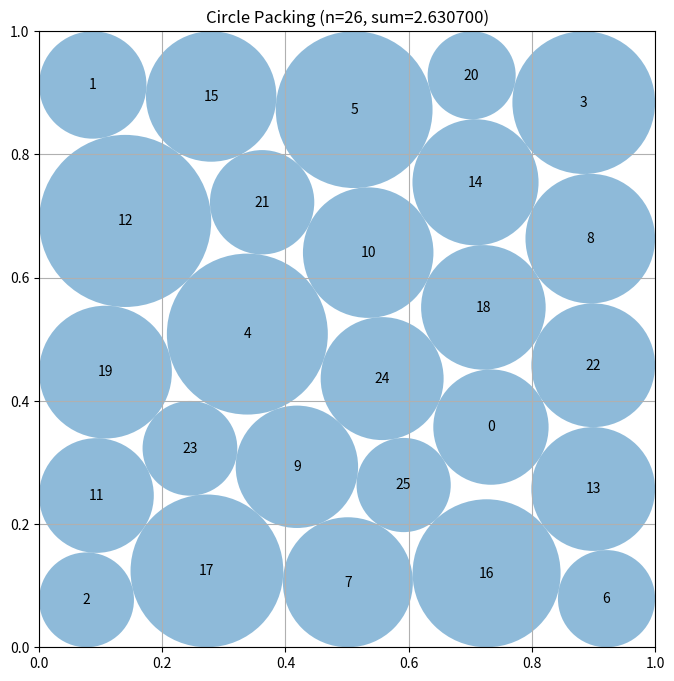

Python code for this plot:
# EVOLVE-BLOCK-START
"""Constructor-based circle packing for n=26 circles.

Layout: hexagonal rows 5-4-5-4-5 of near-equal circles (23) plus 3
extra circles in the slack band at the top. Radii are optimized by
a linear program (max sum r_i s.t. r_i + r_j <= d_ij, r_i inside walls).
"""
import numpy as np


def _hex_layout(r, top_y=0.93):
    """Staggered hex rows 5-4-5-4-5 plus 3 circles in the top slack band."""
    centers = []
    dy = np.sqrt(3.0) * r
    row_counts = [5, 4, 5, 4, 5]
    y0 = r
    for k, cnt in enumerate(row_counts):
        y = y0 + k * dy
        x0 = r + (r if cnt == 4 else 0.0)
        for i in range(cnt):
            centers.append([x0 + 2 * r * i, y])
    for x in (0.2, 0.5, 0.8):
        centers.append([x, top_y])
    return np.array(centers)


def _corner_layout():
    """4 corner circles (wall-supported, can grow large) + rows 4-5-4-5-4."""
    centers = [[0.09, 0.09], [0.91, 0.09], [0.09, 0.91], [0.91, 0.91]]
    r = 0.1
    dy = np.sqrt(3.0) * r
    y0 = 0.1 + dy
    for k, cnt in enumerate([4, 5, 4, 5, 4]):
        y = y0 + k * dy
        x0 = 0.3 if cnt == 4 else 0.2
        for i in range(cnt):
            centers.append([x0 + 2 * r * i, y])
    return np.array(centers)


def _hex_layout_var(r):
    """Variant: same 5-4-5-4-5 stagger but rows offset (phase-shifted x)."""
    centers = []
    dy = np.sqrt(3.0) * r
    row_counts = [5, 4, 5, 4, 5]
    y0 = r
    for k, cnt in enumerate(row_counts):
        y = y0 + k * dy
        # phase-shift: rows of 5 start at right side instead of left
        width = 2 * r * (cnt - 1) + (2 * r if cnt == 4 else 0)
        x0 = 1.0 - r - width if cnt == 5 else 0.5 - (cnt - 1) * r
        for i in range(cnt):
            centers.append([x0 + 2 * r * i, y])
    for x in (0.2, 0.5, 0.8):
        centers.append([x, 0.93])
    return np.array(centers)


def _inflate(centers, radii, factor=1.02):
    """Slightly inflate radii (may violate constraints) so the subsequent
    constrained re-refine can escape slack and find larger tangency sets."""
    lims = np.array([min(x, y, 1 - x, 1 - y) for x, y in centers])
    return np.minimum(radii * factor, lims)


def _farthest_points(seed, n=26, g=35):
    """Farthest-point (k-center) layout: start from one random grid point and
    repeatedly add the grid point maximizing min-distance to the chosen set.
    These well-separated configurations are excellent seeds for LP+SLSQP."""
    rng = np.random.default_rng(seed)
    xs = np.linspace(0.02, 0.98, g)
    grid = np.array([[x, y] for x in xs for y in xs])
    chosen = [int(rng.integers(grid.shape[0]))]
    dmin = np.linalg.norm(grid - grid[chosen[0]], axis=1)
    while len(chosen) < n:
        i = int(np.argmax(dmin))
        chosen.append(i)
        dmin = np.minimum(dmin, np.linalg.norm(grid - grid[i], axis=1))
    return grid[chosen].copy()


def _grow_to_contact(centers, radii, passes=40):
    """Greedy grow-to-contact polish (monotone, always valid).

    Repeatedly grow each circle i to the largest radius allowed by the
    walls and its current neighbors: cap_i = min(walls, min_j dist(i,j)
    - r_j). Only circle i grows, so validity is preserved and the sum
    of radii never decreases. Harvests slack left by LP/SLSQP.
    """
    centers = np.asarray(centers, dtype=float)
    r = np.asarray(radii, dtype=float).copy()
    n = centers.shape[0]
    for _ in range(passes):
        improved = False
        for i in range(n):
            x, y = centers[i]
            cap = min(x, y, 1.0 - x, 1.0 - y)
            for j in range(n):
                if j != i:
                    d = np.hypot(*(centers[i] - centers[j])) - r[j]
                    if d < cap:
                        cap = d
            if cap > r[i] + 1e-12:
                r[i] = cap
                improved = True
        if not improved:
            break
    return centers, r


def _grid_jitter(seed, n=26):
    """Jittered regular grid layout (another diverse template family)."""
    rng = np.random.default_rng(seed)
    side = int(np.ceil(np.sqrt(n)))
    pts = []
    for i in range(n):
        r_i, c_i = divmod(i, side)
        pts.append([(c_i + 0.5) / side, (r_i + 0.5) / side])
    return np.clip(np.array(pts) + rng.normal(0, 0.02, (n, 2)), 0.03, 0.97)


def construct_packing():
    """Multi-family constructor: hex/corner templates + farthest-point and
    jittered-grid seeds; each is LP-radiused, SLSQP-refined, then re-LP'd
    (pushing every radius to exact tangency). Annealed jitter multi-start
    and inflate-refine deep polish around the incumbent. Keep the winner."""
    candidates = [_hex_layout(r) for r in (0.1, 0.095, 0.105, 0.09)]
    candidates.append(_hex_layout_var(0.1))
    candidates.append(_hex_layout_var(0.095))
    candidates.append(_corner_layout())
    candidates += [_farthest_points(s) for s in range(10)]
    candidates += [_grid_jitter(s) for s in range(6)]
    best_c, best_r = None, None
    for c in candidates:
        c2, r2 = _refine(c, solve_radii_lp(c), maxiter=200)
        r2 = solve_radii_lp(c2)          # re-LP: radii to exact tangency
        if np.sum(r2) > np.sum(best_r if best_r is not None else r2 * 0):
            best_c, best_r = c2, r2
    # Grow-to-contact on the incumbent before deep search.
    best_c, best_r = _grow_to_contact(best_c, best_r)
    # Annealed deterministic multi-start: jitter the best layout and re-refine.
    # Later trials jitter only a random subset of ~6 circles so good
    # regions are preserved while jammed spots escape.
    rng = np.random.default_rng(0)
    n_circles = best_c.shape[0]
    scales = np.linspace(0.012, 0.0005, 40)
    for trial, s in enumerate(scales):
        c2 = best_c.copy()
        if trial >= 15:
            idx = rng.choice(n_circles, size=6, replace=False)
            c2[idx] += rng.normal(0.0, s, size=(6, 2))
        else:
            c2 += rng.normal(0.0, s, size=c2.shape)
        c2 = np.clip(c2, 0.02, 0.98)
        c2, r2 = _refine(c2, solve_radii_lp(c2), maxiter=200)
        r2 = solve_radii_lp(c2)
        c2, r2 = _grow_to_contact(c2, r2)
        if np.sum(r2) > np.sum(best_r):
            best_c, best_r = c2, r2
    # Deep polish: inflate-then-refine loops around the incumbent.
    for _ in range(8):
        c2, r2 = _refine(best_c, _inflate(best_c, best_r), maxiter=400)
        r2 = solve_radii_lp(c2)
        c2, r2 = _grow_to_contact(c2, r2)
        if np.sum(r2) > np.sum(best_r):
            best_c, best_r = c2, r2
        else:
            break
    best_c, best_r = _grow_to_contact(best_c, best_r)
    best_r = solve_radii_lp(best_c)      # final tangency push
    best_c, best_r = _grow_to_contact(best_c, best_r)
    centers, radii = _make_safe(best_c, best_r)
    return centers, radii, float(np.sum(radii))


def solve_radii_lp(centers):
    """Maximize sum of radii via LP; fall back to greedy if scipy absent."""
    n = centers.shape[0]
    try:
        from scipy.optimize import linprog
        rows, rhs = [], []
        # Wall constraints: r_i <= min(x, y, 1-x, 1-y)
        for i in range(n):
            x, y = centers[i]
            for coeff, b in ((1.0, x), (1.0, y), (1.0, 1 - x), (1.0, 1 - y)):
                row = np.zeros(n)
                row[i] = coeff
                rows.append(row)
                rhs.append(b)
        # Pair constraints: r_i + r_j <= dist
        for i in range(n):
            for j in range(i + 1, n):
                d = np.hypot(*(centers[i] - centers[j]))
                row = np.zeros(n)
                row[i] = 1.0
                row[j] = 1.0
                rows.append(row)
                rhs.append(d)
        res = linprog(c=-np.ones(n), A_ub=np.array(rows), b_ub=np.array(rhs),
                      bounds=[(0, None)] * n, method="highs")
        if res.success:
            return np.maximum(res.x, 0.0)
    except Exception:
        pass
    return _greedy_radii(centers)


def _refine(centers, radii, maxiter=150):
    """Jointly optimize centers and radii (SLSQP) maximizing sum of radii.

    Variables z = [x_0,y_0,...,x_{n-1},y_{n-1}, r_0..r_{n-1}].
    Constraints: r_i+r_j <= dist(i,j) and circles inside the square
    (wall constraints), all with analytic Jacobians for speed.
    Falls back to the input (already valid) if the refinement fails.
    """
    try:
        from scipy.optimize import minimize
        n = centers.shape[0]
        z0 = np.concatenate([centers.ravel(), radii])
        m = 3 * n  # number of variables

        def cons_f(z):
            x = z[0:2 * n:2]
            y = z[1:2 * n:2]
            r = z[2 * n:]
            walls = np.concatenate([x - r, 1 - x - r, y - r, 1 - y - r])
            d = []
            for i in range(n):
                for j in range(i + 1, n):
                    d.append(np.hypot(x[i] - x[j], y[i] - y[j]) - r[i] - r[j])
            return np.concatenate([walls, np.array(d)])

        def cons_j(z):
            x = z[0:2 * n:2]
            y = z[1:2 * n:2]
            r = z[2 * n:]
            J = np.zeros((4 * n, m))
            for i in range(n):
                J[i, 2 * i] = 1.0
                J[i, 2 * n + i] = -1.0
                J[n + i, 2 * i] = -1.0
                J[n + i, 2 * n + i] = -1.0
                J[2 * n + i, 2 * i + 1] = 1.0
                J[2 * n + i, 2 * n + i] = -1.0
                J[3 * n + i, 2 * i + 1] = -1.0
                J[3 * n + i, 2 * n + i] = -1.0
            rows = [J]
            for i in range(n):
                for j in range(i + 1, n):
                    dx = x[i] - x[j]
                    dy = y[i] - y[j]
                    dist = np.hypot(dx, dy) + 1e-12
                    row = np.zeros(m)
                    row[2 * i] = dx / dist
                    row[2 * i + 1] = dy / dist
                    row[2 * j] = -dx / dist
                    row[2 * j + 1] = -dy / dist
                    row[2 * n + i] = -1.0
                    row[2 * n + j] = -1.0
                    rows.append(row)
            return np.vstack(rows)

        bounds = [(0.0, 1.0)] * (2 * n) + [(1e-6, 0.5)] * n
        res = minimize(
            lambda z: -np.sum(z[2 * n:]), z0,
            method="SLSQP",
            bounds=bounds,
            constraints=[{"type": "ineq", "fun": cons_f, "jac": cons_j}],
            options={"maxiter": maxiter, "ftol": 1e-12},
        )
        z = max((z0, res.x), key=lambda t: np.sum(t[2 * n:]))
        if np.sum(z[2 * n:]) > np.sum(radii):
            c = np.column_stack([z[0:2 * n:2], z[1:2 * n:2]])
            return c, np.maximum(z[2 * n:], 1e-9)
    except Exception:
        pass
    return centers, radii


def _make_safe(centers, radii):
    """Uniformly shrink radii (if needed) so the packing is strictly valid.

    Guarantees r_i + r_j <= dist(i,j) and containment in the unit square
    even if the optimizer left a tiny numerical violation.
    """
    n = centers.shape[0]
    s = 1.0
    for i in range(n):
        x, y = centers[i]
        for lim in (x, y, 1 - x, 1 - y):
            if radii[i] > lim:
                s = min(s, lim / radii[i])
        for j in range(i + 1, n):
            d = np.hypot(*(centers[i] - centers[j]))
            need = radii[i] + radii[j]
            if need > d:
                s = min(s, d / need)
    if s < 1.0:
        radii = radii * s * (1.0 - 1e-12)
    radii = np.minimum(radii, np.array(
        [min(x, y, 1 - x, 1 - y) for x, y in centers]))
    return centers, np.maximum(radii, 0.0)


def _greedy_radii(centers):
    """Fallback: iterative proportional shrinking (always valid)."""
    n = centers.shape[0]
    radii = np.array([min(x, y, 1 - x, 1 - y) for x, y in centers])
    for _ in range(200):
        ok = True
        for i in range(n):
            for j in range(i + 1, n):
                d = np.hypot(*(centers[i] - centers[j]))
                if radii[i] + radii[j] > d + 1e-12:
                    s = d / (radii[i] + radii[j] + 1e-15)
                    radii[i] *= s
                    radii[j] *= s
                    ok = False
        if ok:
            break
    return radii


# EVOLVE-BLOCK-END


# This part remains fixed (not evolved)
def run_packing():
    """Run the circle packing constructor for n=26"""
    centers, radii, sum_radii = construct_packing()
    return centers, radii, sum_radii


def visualize(centers, radii):
    """
    Visualize the circle packing

    Args:
        centers: np.array of shape (n, 2) with (x, y) coordinates
        radii: np.array of shape (n) with radius of each circle
    """
    import matplotlib.pyplot as plt
    from matplotlib.patches import Circle

    fig, ax = plt.subplots(figsize=(8, 8))

    # Draw unit square
    ax.set_xlim(0, 1)
    ax.set_ylim(0, 1)
    ax.set_aspect("equal")
    ax.grid(True)

    # Draw circles
    for i, (center, radius) in enumerate(zip(centers, radii)):
        circle = Circle(center, radius, alpha=0.5)
        ax.add_patch(circle)
        ax.text(center[0], center[1], str(i), ha="center", va="center")

    plt.title(f"Circle Packing (n={len(centers)}, sum={sum(radii):.6f})")
    plt.show()


if __name__ == "__main__":
    centers, radii, sum_radii = run_packing()
    print(f"Sum of radii: {sum_radii}")
    # AlphaEvolve improved this to 2.635

    # Uncomment to visualize:
    visualize(centers, radii)
